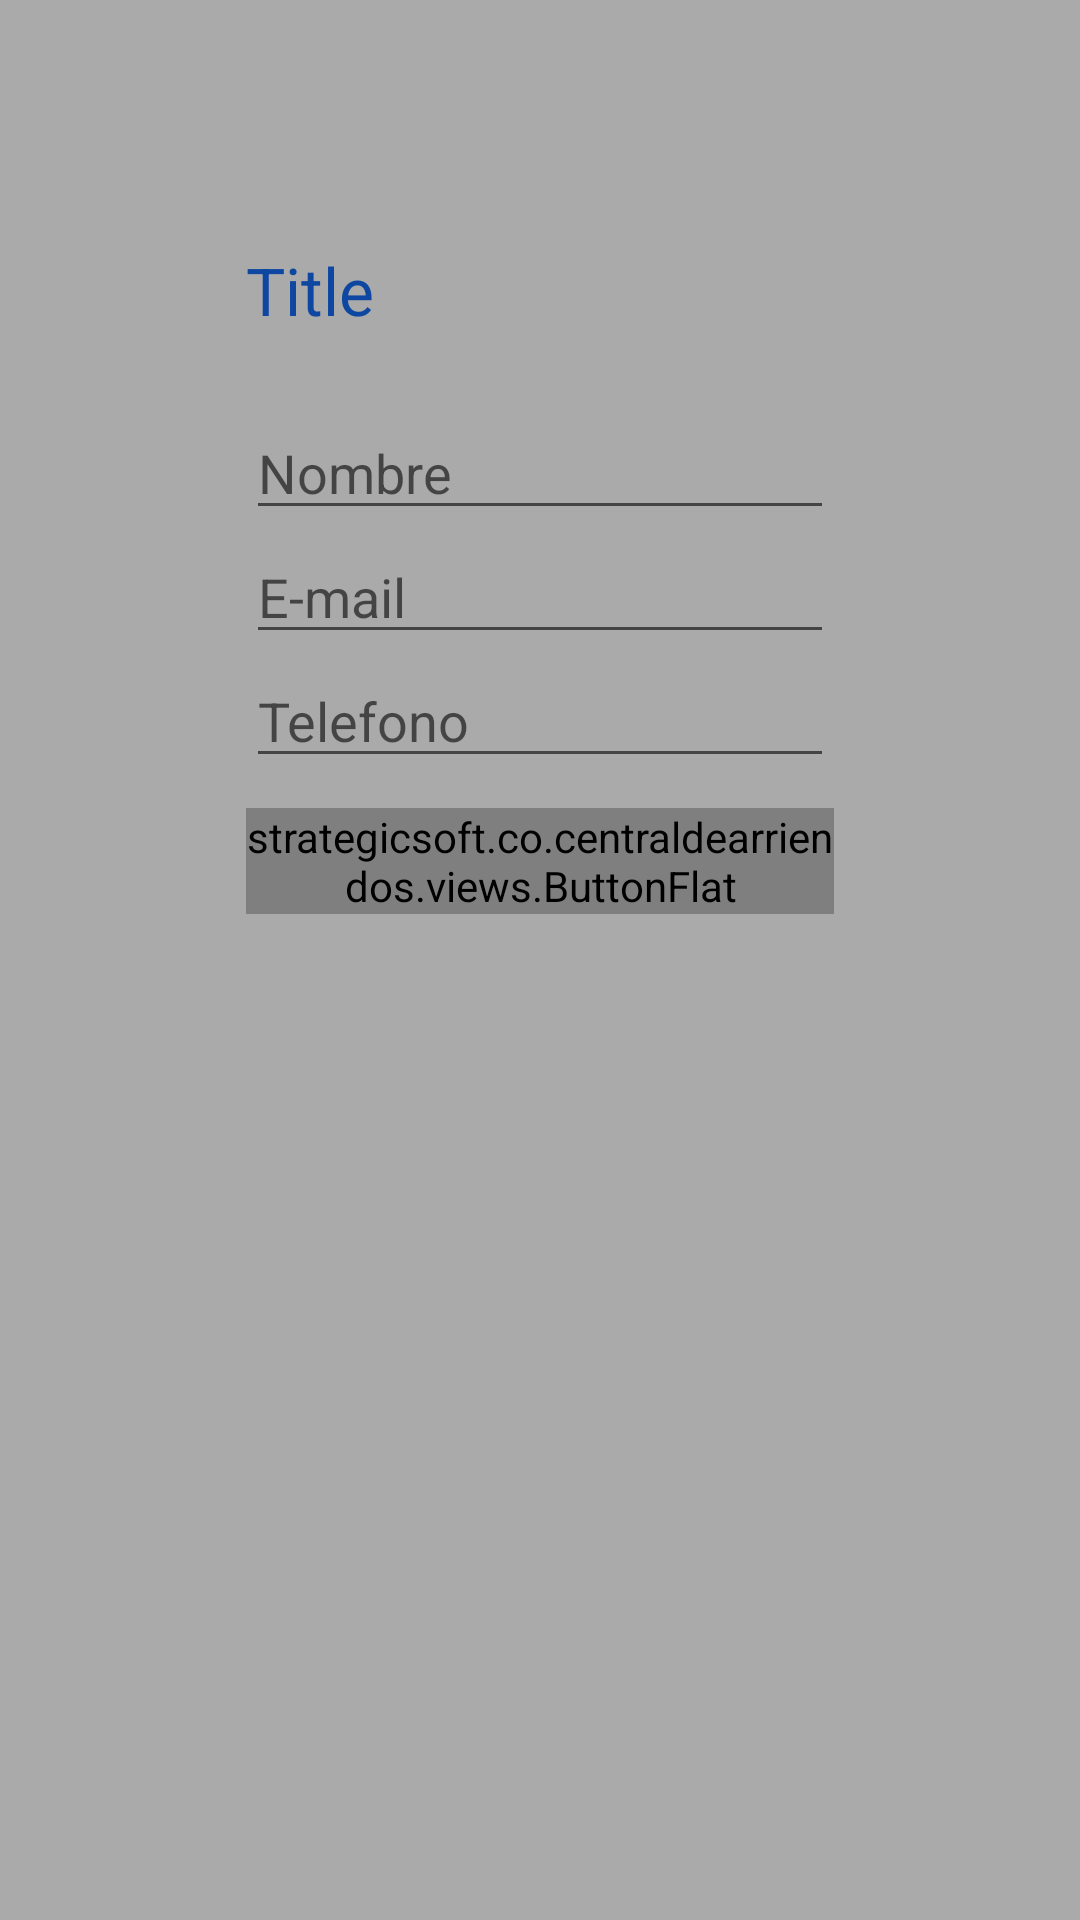

This screen was rendered from an Android layout file. Write that file and the resources it references.
<!-- AndroidManifest.xml: application theme AppTheme -->
<!-- res/layout/dialog_parameter.xml -->
<?xml version="1.0" encoding="utf-8"?>
<RelativeLayout xmlns:android="http://schemas.android.com/apk/res/android"
    android:layout_width="match_parent"
    android:layout_height="match_parent"
    android:background="#55000000"
    android:padding="32dp">

    <LinearLayout
        android:id="@+id/contentDialog"
        android:layout_height="wrap_content"
        android:layout_width="fill_parent"
        android:background="@drawable/dialog_background"
        android:layout_centerInParent="true"
        android:orientation="vertical"
        android:padding="50dp">

        <TextView
            android:id="@+id/title"
            android:layout_width="wrap_content"
            android:layout_height="wrap_content"
            android:text="Title"
            android:layout_marginBottom="24dp"
            android:textColor="@color/color_principal_ultimo"
            android:textAppearance="?android:attr/textAppearanceLarge" />

        <EditText
            android:layout_width="match_parent"
            android:layout_height="wrap_content"
            android:inputType="textPersonName"
            android:ems="10"
            android:id="@+id/ediNombre"
            android:textColor="#000"
            android:hint="Nombre"
            android:layout_gravity="center_horizontal" />

        <EditText
            android:id="@+id/edEmail"
            android:layout_width="match_parent"
            android:layout_height="wrap_content"
            android:ems="10"
            android:textColor="#000"
            android:hint="E-mail"
            android:layout_gravity="center_horizontal"
            android:inputType="textEmailAddress" />

        <EditText
            android:id="@+id/edTelefono"
            android:layout_width="match_parent"
            android:layout_height="wrap_content"
            android:ems="10"
            android:hint="Telefono"
            android:textColor="#000"
            android:layout_gravity="center_horizontal"
            android:inputType="phone" />

        <LinearLayout
            android:layout_height="wrap_content"
            android:layout_width="fill_parent"
            android:orientation="horizontal"
            android:layout_marginTop="10dp"
            android:gravity="right">

            <strategicsoft.co.centraldearriendos.views.ButtonFlat
                android:id="@+id/button_cancel"
                android:layout_width="wrap_content"
                android:layout_height="wrap_content"
                android:background="#000"
                android:text="Cancelar" />

            <strategicsoft.co.centraldearriendos.views.ButtonFlat
                android:id="@+id/button_accept"
                android:layout_width="wrap_content"
                android:layout_height="wrap_content"
                android:background="@color/color_principal_ultimo"
                android:text="Aceptar" />
        </LinearLayout>

    </LinearLayout>


</RelativeLayout>
<!-- resources referenced by this layout -->
<resources>
  <color name="color_principal_ultimo">#0D47A1</color>
  <style name="AppTheme" parent="AppTheme.Base">
          
      </style>
  <style name="AppTheme.Base" parent="Theme.AppCompat.Light.NoActionBar">
          <item name="colorPrimary">@color/color_principal_qunto</item>
          <item name="colorPrimaryDark">@color/color_principal</item>
          <item name="colorAccent">@color/color_principal_qunto</item>
          <item name="android:windowBackground">@android:color/white</item>
      </style>
  <color name="color_principal_qunto">#E3F2FD</color>
  <color name="color_principal">#2196F3</color>
</resources>
